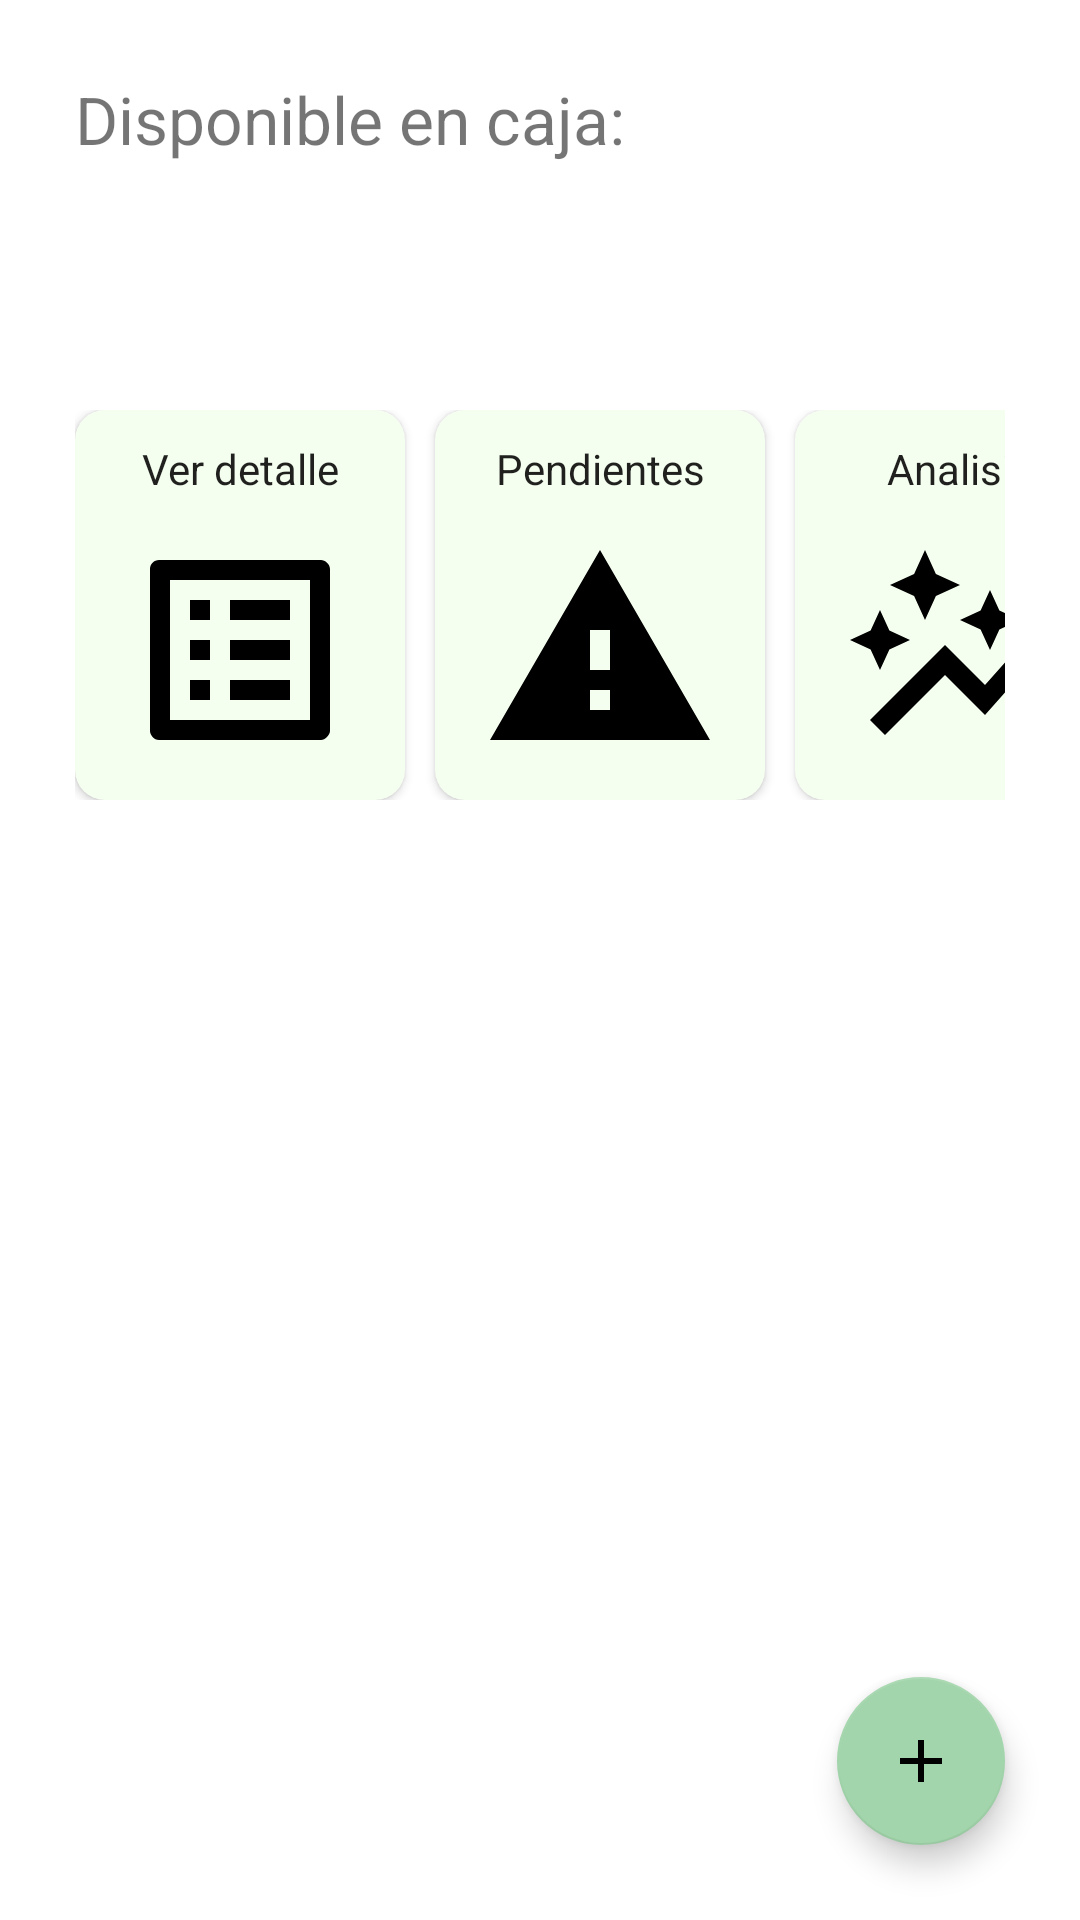

Android layout source for this screen:
<!-- AndroidManifest.xml: application theme Theme.FinanceApp -->
<!-- res/layout/activity_dashboard.xml -->
<?xml version="1.0" encoding="utf-8"?>
<androidx.constraintlayout.widget.ConstraintLayout xmlns:android="http://schemas.android.com/apk/res/android"
    xmlns:app="http://schemas.android.com/apk/res-auto"
    xmlns:tools="http://schemas.android.com/tools"
    android:layout_width="match_parent"
    android:layout_height="match_parent"
    tools:context=".ui.activity.DashboardActivity">


    <LinearLayout
        android:id="@+id/llDashboardHeader"
        android:layout_width="0dp"
        android:layout_height="wrap_content"
        android:orientation="vertical"
        app:layout_constraintTop_toBottomOf="@id/glDashTop"
        app:layout_constraintStart_toEndOf="@id/glDashStart"
        app:layout_constraintEnd_toStartOf="@id/glDashEnd">

        <TextView
            android:layout_width="match_parent"
            android:layout_height="wrap_content"
            android:text="@string/dash_label_available"
            android:textSize="@dimen/tsize_main_labels" />

        <TextView
            android:id="@+id/tvDashboardAvailable"
            android:layout_width="match_parent"
            android:layout_height="wrap_content"
            android:layout_marginTop="@dimen/margint_main_values"
            android:gravity="center"
            android:textSize="@dimen/ts_main_values"
            android:textStyle="bold"
            tools:text="@string/dash_available" />

    </LinearLayout>

    <LinearLayout
        android:id="@+id/llDashboardBody"
        android:layout_width="0dp"
        android:layout_height="wrap_content"
        android:layout_marginTop="40dp"
        app:layout_constraintTop_toBottomOf="@id/llDashboardHeader"
        app:layout_constraintStart_toEndOf="@id/glDashStart"
        app:layout_constraintEnd_toStartOf="@id/glDashEnd"
        android:orientation="horizontal">

        <androidx.cardview.widget.CardView
            android:id="@+id/cvDashboardDetails"
            style="@style/Main.Card">

            <TextView
                style="@style/Main.CardContent"
                android:contentDescription="@string/dash_contdescrp_details"
                android:text="@string/dash_text_details"
                app:drawableBottomCompat="@drawable/icon_list" />

        </androidx.cardview.widget.CardView>

        <androidx.cardview.widget.CardView
            android:id="@+id/cvDashboardPending"
            style="@style/Main.Card">

            <TextView
                style="@style/Main.CardContent"
                android:contentDescription="@string/dash_contdescr_pending"
                android:text="@string/dash_text_pending"
                app:drawableBottomCompat="@drawable/icon_warning" />

        </androidx.cardview.widget.CardView>

        <androidx.cardview.widget.CardView
            android:id="@+id/cvDashboardGraphs"
            style="@style/Main.Card">

            <TextView
                style="@style/Main.CardContent"
                android:contentDescription="@string/dash_contdescrp_graphs"
                android:text="@string/dash_text_graphs"
                app:drawableBottomCompat="@drawable/icon_graph" />

        </androidx.cardview.widget.CardView>

    </LinearLayout>

    <com.google.android.material.floatingactionbutton.FloatingActionButton
        android:id="@+id/fabDashboard"
        style="@style/Activity.Fab"
        android:contentDescription="@string/dash_contdescrp_fab"
        android:src="@drawable/icon_add"
        app:layout_constraintEnd_toStartOf="@id/glDashEnd"
        app:layout_constraintBottom_toTopOf="@id/glDashBottom"/>

    <androidx.constraintlayout.widget.Guideline
        android:id="@+id/glDashStart"
        android:layout_width="wrap_content"
        android:layout_height="wrap_content"
        android:orientation="vertical"
        app:layout_constraintGuide_begin="@dimen/margin_main_container" />

    <androidx.constraintlayout.widget.Guideline
        android:id="@+id/glDashEnd"
        android:layout_width="wrap_content"
        android:layout_height="wrap_content"
        android:orientation="vertical"
        app:layout_constraintGuide_end="@dimen/margin_main_container" />

    <androidx.constraintlayout.widget.Guideline
        android:id="@+id/glDashTop"
        android:layout_width="wrap_content"
        android:layout_height="wrap_content"
        android:orientation="horizontal"
        app:layout_constraintGuide_begin="@dimen/margin_main_container" />

    <androidx.constraintlayout.widget.Guideline
        android:id="@+id/glDashBottom"
        android:layout_width="wrap_content"
        android:layout_height="wrap_content"
        android:orientation="horizontal"
        app:layout_constraintGuide_end="@dimen/margin_main_container" />

</androidx.constraintlayout.widget.ConstraintLayout>
<!-- resources referenced by this layout -->
<resources>
  <dimen name="margin_main_container">25dp</dimen>
  <dimen name="margint_main_values">5dp</dimen>
  <dimen name="ts_main_values">28sp</dimen>
  <dimen name="tsize_main_labels">22sp</dimen>
  <!-- drawable icon_add (drawable) -->
  <vector xmlns:android="http://schemas.android.com/apk/res/android"
      android:width="80dp"
      android:height="80dp"
      android:tint="#000000"
      android:viewportWidth="24"
      android:viewportHeight="24">
      <path
          android:fillColor="#000000"
          android:pathData="M19,13h-6v6h-2v-6H5v-2h6V5h2v6h6v2z" />
  </vector>
  <!-- drawable icon_list (drawable) -->
  <vector xmlns:android="http://schemas.android.com/apk/res/android"
      android:width="80dp"
      android:height="80dp"
      android:tint="#000000"
      android:viewportWidth="24"
      android:viewportHeight="24">
      <path
          android:fillColor="@android:color/white"
          android:pathData="M19,5v14L5,19L5,5h14m1.1,-2L3.9,3c-0.5,0 -0.9,0.4 -0.9,0.9v16.2c0,0.4 0.4,0.9 0.9,0.9h16.2c0.4,0 0.9,-0.5 0.9,-0.9L21,3.9c0,-0.5 -0.5,-0.9 -0.9,-0.9zM11,7h6v2h-6L11,7zM11,11h6v2h-6v-2zM11,15h6v2h-6zM7,7h2v2L7,9zM7,11h2v2L7,13zM7,15h2v2L7,17z" />
  </vector>
  <!-- drawable icon_warning (drawable) -->
  <vector xmlns:android="http://schemas.android.com/apk/res/android"
      android:width="80dp"
      android:height="80dp"
      android:tint="#000000"
      android:viewportWidth="24"
      android:viewportHeight="24">
      <path
          android:fillColor="@android:color/white"
          android:pathData="M1,21h22L12,2 1,21zM13,18h-2v-2h2v2zM13,14h-2v-4h2v4z" />
  </vector>
  <string name="dash_available">36\'000.000</string>
  <string name="dash_contdescr_pending">Pendientes</string>
  <string name="dash_contdescrp_details">Detalles de transacciones</string>
  <string name="dash_contdescrp_fab">Añadir transacción</string>
  <string name="dash_contdescrp_graphs">Graficas de transacciones</string>
  <string name="dash_label_available">Disponible en caja:</string>
  <string name="dash_text_details">Ver detalle</string>
  <string name="dash_text_graphs">Analisis</string>
  <string name="dash_text_pending">Pendientes</string>
  <style name="Activity.Fab" parent="Theme.FinanceApp">
          <item name="android:layout_width">wrap_content</item>
          <item name="android:layout_height">wrap_content</item>
      </style>
  <style name="Main.Card" parent="Theme.FinanceApp">
          <item name="android:layout_width">110dp</item>
          <item name="android:layout_height">130dp</item>
          <item name="android:layout_marginEnd">10dp</item>
          <item name="android:clickable">true</item>
          <item name="android:focusable">true</item>
          <item name="android:foreground">?attr/selectableItemBackground</item>
          <item name="cardCornerRadius">10dp</item>
          <item name="android:backgroundTint">@color/card_background</item>
      </style>
  <style name="Main.CardContent" parent="Theme.FinanceApp">
          <item name="android:layout_width">match_parent</item>
          <item name="android:layout_height">match_parent</item>
          <item name="android:layout_margin">10dp</item>
          <item name="android:gravity">center_horizontal</item>
          <item name="android:textSize">14sp</item>
      </style>
  <color name="card_background">#F5FFEF</color>
  <color name="primary">#557B83</color>
  <color name="primary_variant">#294f56</color>
  <color name="on_primary">#FFFFFFFF</color>
  <color name="secondary">#A2D5AB</color>
  <color name="secondary_variant">#E5EFC1</color>
  <color name="on_secondary">#000000</color>
</resources>
